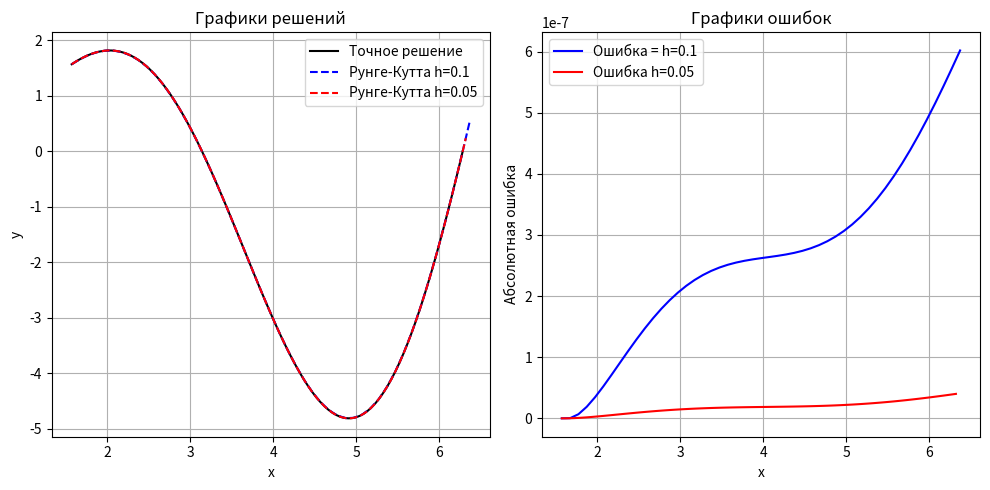

Python code for this plot: (Note: this script raises an exception after producing the figure.)
import numpy as np
import matplotlib.pyplot as plt

"Определение дифференциального уравнения"
def diff(x, y):
    "Принимает"
    "х - значение независимой переменной"
    "y - значение независимой переменной"

    "Возвращает"
    "значение производной"

    return y / x + x * np.cos(x)

"Точное решение"
def solution(x):
    "Принимает"
    "х - значение независимой переменной"

    "Возвращает"
    "значение точного решения в точках x"

    return x * np.sin(x)

"Метод Рунге-Кутты 4-ого порядка"
def runge_kutta_4(f, x0, y0, h, x_end):
    "Принимает"
    "f - функция правой части ОДУ"
    "x0 - начальное значение x"
    "y0 - начальное значение y при x = x0"
    "h - шаг интегрирования"
    "x_end - конечное значение x"

    "Возвращает"
    "массивы значений x и соответствующих значений y"

    x_val = [x0]
    y_val = [y0]
    x = x0
    y = y0
    while x < x_end:
        k1 = h * f(x, y)
        k2 = h * f(x + h / 2, y + k1 / 2)
        k3 = h * f(x + h / 2, y + k2 / 2)
        k4 = h * f(x + h, y + k3)
        y = y + (k1 + 2 * k2 + 2 * k3 + k4) / 6
        x = x + h
        x_val.append(x)
        y_val.append(y)
    return np.array(x_val), np.array(y_val)

def runge_kutta_step(f, x, y, h, k1=None):
    "Принимает"
    "f - функция правой части ОДУ"
    "x - текущее значение x"
    "y - текущее значение y"
    "h - шаг интегрирования"
    "k1 - первый коэффициент (по умолчанию None)"

    "Возвращает"
    "значение y на следующем шаге"

    if k1 is None:
        k1 = f(x, y)
    k2 = h * f(x + h / 2, y + k1 / 2)
    k3 = h * f(x + h / 2, y + k2 / 2)
    k4 = h * f(x + h, y + k3)
    return y + (k1 + 2 * k2 + 2 * k3 + k4) / 6

"Параметры задачи"
a = np.pi / 2
b = 2 * np.pi
y0 = solution(a)

h1 = 0.1
h2 = 0.05

x_rk4_1, y_rk4_1 = runge_kutta_4(diff, a, y0, h1, b)
x_rk4_2, y_rk4_2 = runge_kutta_4(diff, a, y0, h2, b)

error1 = np.abs(y_rk4_1 - solution(x_rk4_1))
error2 = np.abs(y_rk4_2 - solution(x_rk4_2))

x_exact = np.linspace(a, b, 100)
y_exact = solution(x_exact)

plt.figure(figsize=(10, 5))
plt.subplot(1, 2, 1)
plt.plot(x_exact, y_exact, 'k-', label='Точное решение')
plt.plot(x_rk4_1, y_rk4_1, 'b--', label=f'Рунге-Кутта h={h1}')
plt.plot(x_rk4_2, y_rk4_2, 'r--', label=f'Рунге-Кутта h={h2}')
plt.xlabel('x')
plt.ylabel('y')
plt.legend()
plt.title('Графики решений')
plt.grid()

plt.subplot(1, 2, 2)
plt.plot(x_rk4_1, error1, 'b-', label=f'Ошибка = h={h1}')
plt.plot(x_rk4_2, error2, 'r-', label=f'Ошибка h={h2}')
plt.xlabel('x')
plt.ylabel('Абсолютная ошибка')
plt.legend()
plt.title('Графики ошибок')
plt.grid()

plt.tight_layout()
plt.show()

"Адаптивный метод Рунге-Кутты с автоматическим выбором шага"
def adapt_rk(f, x0, y0, x_end, tol=1e-6, h_init=0.1):
    "Принимает"
    "f - функция правой части ОДУ"
    "x0 - начальное значение x"
    "y0 - начальное значение y при x = x0"
    "x_end - конечное значение x"
    "tol - допустимая погрешность"
    "h_init - начальный шаг интегрирования"

    "Возвращает"
    "массивы значений x, y и использованных шагов h"

    x_val = [x0]
    y_val = [y0]
    h_val = []

    x = x0
    y = y0
    h = h_init
    while x < x_end:
        if x + 2 * h > x_end:
            h = (x_end - x) / 2

        y1, _ = runge_kutta_step(f, x, y, h)
        y2, _ = runge_kutta_step(f, x + h, y1, h)
        y_one_step, _ = runge_kutta_step(f, x, y, 2 * h)

        error = np.abs(y2 - y_one_step) / 15

        if error < tol:
            x = x + 2 * h
            y_new = y2 + (y2 - y_one_step) / 15
            x_val.append(x)
            y_val.append(y2)
            h_val.append(2 * h)
            y = y_new

            if error < tol / 32:
                h *= 2
        else:
            h /= 2

    return np.array(x_val), np.array(y_val), np.array(h_val)

x_adapt, y_adapt, h_adapt = adapt_rk(diff, a, y0, b, tol=1e-6)

plt.figure(figsize=(10, 5))
plt.subplot(1, 2, 1)
plt.plot(x_adapt, y_adapt, 'b-', label='Адаптивное решение')
plt.plot(x_exact, y_exact, 'k--', label='Точное решение')
plt.xlabel('x')
plt.ylabel('y')
plt.legend()
plt.title('Адаптивное решение')
plt.grid()

plt.subplot(1, 2, 2)
plt.plot(x_adapt[1:], h_adapt, 'g-')
plt.xlabel('x')
plt.ylabel('Шаг интегрирования')
plt.title('Изменение шага интегрирования')
plt.grid()

plt.tight_layout()
plt.show()

"Построение графика зависимости ошибки от заданной точности"
def plot_error(f, solution, x0, y0, x_end, tols):
    "Принимает"
    "f - функция правой части ОДУ"
    "solution - функция точного решения"
    "x0 - начальное значение x"
    "y0 - начальное значение y при x = x0"
    "x_end - конечное значение x"
    "tols - массив значений допустимых погрешностей"

    "Строит график зависимости максимальной ошибки от заданной точности"

    max_errors = []
    for tol in tols:
        x_adapt, y_adapt, _ = adapt_rk(f, x0, y0, x_end, tol)
        y_exact = solution(x_adapt)
        error = np.max(np.abs(y_adapt - y_exact))
        max_errors.append(error)

    plt.figure(figsize=(10, 5))
    plt.loglog(tols, max_errors, 'bo-')
    plt.xlabel('Заданная точность')
    plt.ylabel('Фактическая максимальная ошибка')
    plt.title('Зависимость ошибки от точности')
    plt.grid(True, which="both", ls="--")
    plt.show()

tols = [1e-2, 1e-3, 1e-4, 1e-5, 1e-6, 1e-7]
plot_error(diff, solution, a, y0, b, tols)

hs = [0.1, 0.05, 0.025, 0.0125, 0.00625]
errors = []
for h in hs:
    x, y = runge_kutta_4(diff, a, y0, h, b)
    error = np.max(np.abs(y - solution(x)))
    errors.append(error)

plt.figure(figsize=(10, 5))
plt.loglog(hs, errors, 'bo-', base=2)
plt.xlabel('Шаг интегрирования')
plt.ylabel('Максимальная ошибка')
plt.title('Исследование сходимости метода')
plt.grid()
plt.show()

log_hs = np.log2(hs)
log_errors = np.log2(errors)
order = np.polyfit(log_hs, log_errors, 1)[0]
print(f'Оценка порядка метода: {-order:.2f}')

perturbations = [0.01, 0.02, 0.03, 0.04, 0.05]
num = 20
res = []

for p in perturbations:
    rel_errors = []
    for _ in range(num):
        perturbed_y0 = y0 * (1 + np.random.uniform(-p, p))
        x, y = runge_kutta_4(diff, a, perturbed_y0, 0.05, b)
        exact = solution(x)
        rel_error = np.max(np.abs(y - exact) / (np.abs(exact) + 1e-12))
        rel_errors.append(rel_error)
    res.append(rel_errors)

plt.figure(figsize=(10, 5))
plt.boxplot(res, labels=[f'{p * 100:.0f}%' for p in perturbations], showfliers=False)
plt.xlabel('Величина возмущения начального условия (%)')
plt.ylabel('Максимальная относительная ошибка')
plt.title('Устойчивость метода к возмущениям')
plt.grid()
plt.show()
